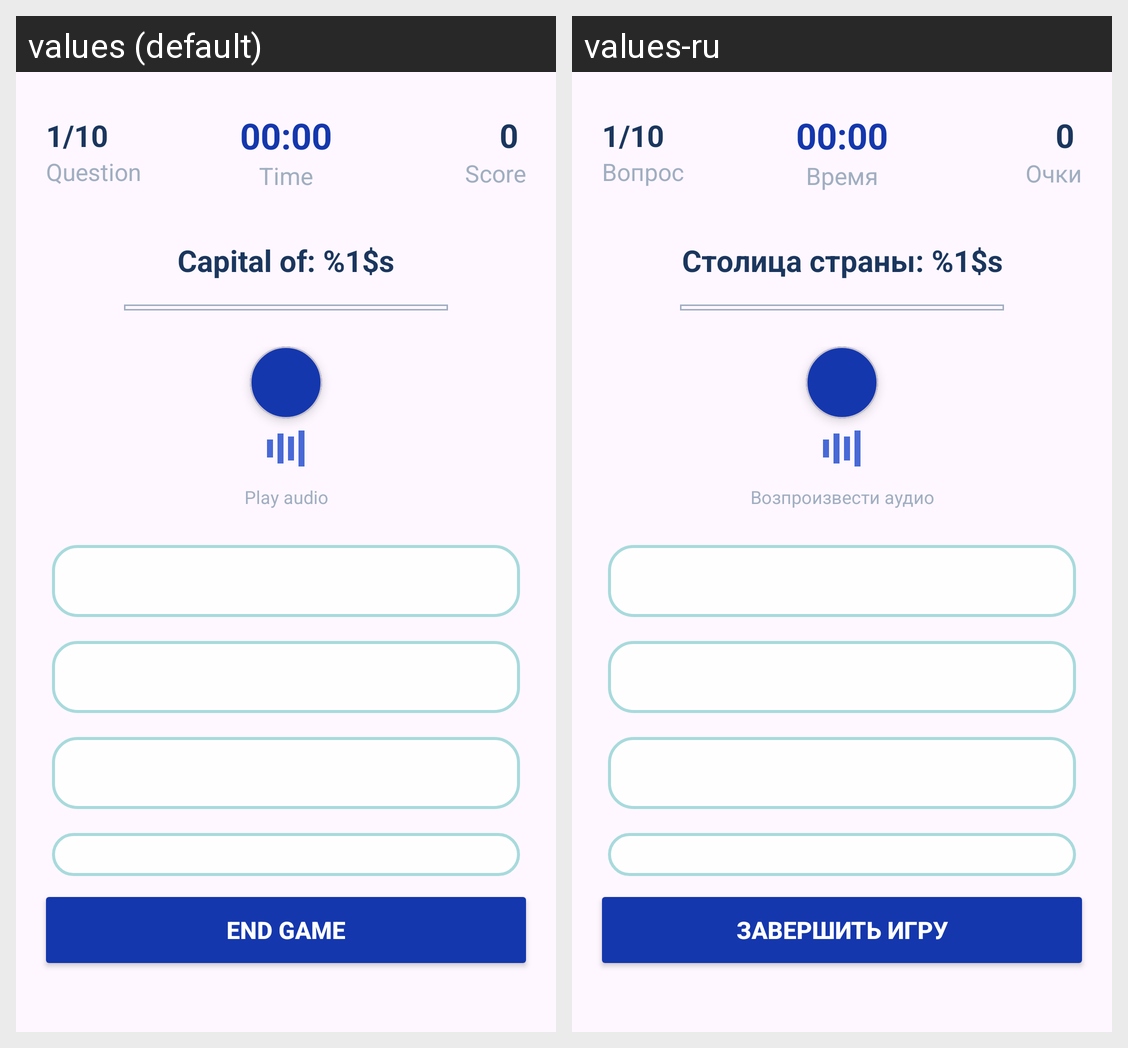

The Android screen above is rendered under two locales of the same app. Produce the string resources it draws, with the default and per-locale values.
Android screen res/layout/activity_solo_game.xml rendered under 2 locales, left to right: values (default), values-ru. Device: Nexus 5 (rendered at 1080×1920; each locale shown at half size, 540×960, under a caption strip naming it); theme Theme.GeoQuiz_frontend.
Strings drawn on this screen, with the default value and each locale's value (text and hints the layout hard-codes, and strings that could not be matched under every locale, appear in the picture but are not listed):

question
  values: Question
  values-ru: Вопрос

time
  values: Time
  values-ru: Время

score
  values: Score
  values-ru: Очки

capital_question
  values: Capital of: %1$s
  values-ru: Столица страны: %1$s

play_audio
  values: Play audio
  values-ru: Возпроизвести аудио

end_game
  values: End Game
  values-ru: Завершить игру
